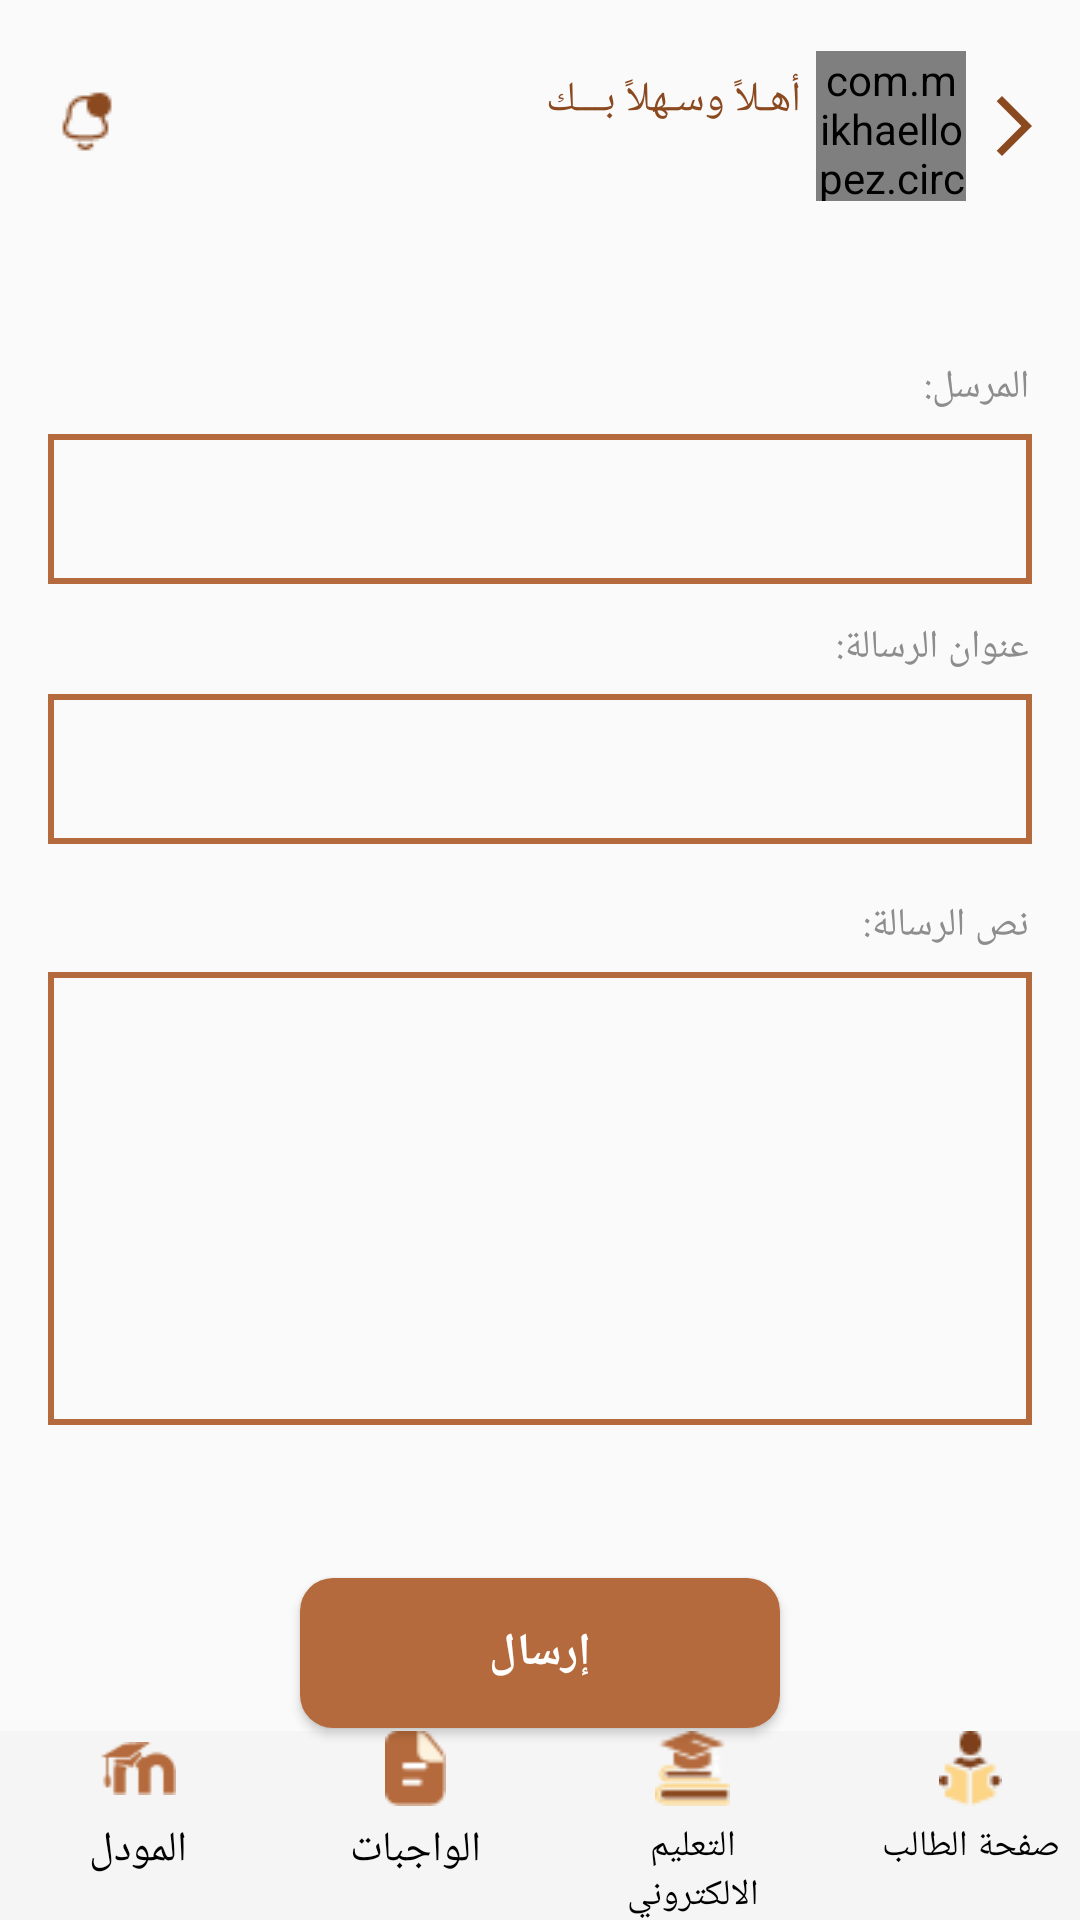

Reconstruct the res/layout file that produces this screen, plus the resources it refers to.
<!-- AndroidManifest.xml: application theme Theme.AlesraaProjectXML -->
<!-- res/layout/activity_massage_the_admin.xml -->
<?xml version="1.0" encoding="utf-8"?>
<androidx.constraintlayout.widget.ConstraintLayout xmlns:android="http://schemas.android.com/apk/res/android"
    xmlns:app="http://schemas.android.com/apk/res-auto"
    xmlns:tools="http://schemas.android.com/tools"
    android:layout_width="match_parent"
    android:layout_height="match_parent"
    android:id="@+id/layout"
    tools:context=".MassageTheAdmin">
    <ImageView
        android:id="@+id/icon_arrow"
        android:layout_width="wrap_content"
        android:layout_height="wrap_content"
        android:layout_marginTop="30dp"
        android:layout_marginEnd="10dp"
        android:src="@drawable/ic_baseline_arrow_forward_ios_24"
        app:layout_constraintEnd_toEndOf="parent"
        app:layout_constraintTop_toTopOf="parent" />

    <com.mikhaellopez.circularimageview.CircularImageView
        android:id="@+id/image_profile"
        android:layout_width="50dp"
        android:layout_height="50dp"
        android:layout_marginEnd="4dp"
        android:src="@drawable/logo_2"
        app:layout_constraintBottom_toBottomOf="@id/icon_arrow"
        app:layout_constraintEnd_toStartOf="@id/icon_arrow"
        app:layout_constraintTop_toTopOf="@id/icon_arrow" />

    <TextView
        android:id="@+id/tv_welcome"
        android:layout_width="wrap_content"
        android:layout_height="wrap_content"
        android:layout_marginEnd="5dp"
        android:layout_marginBottom="5dp"
        android:text="أهـلاً وسـهلاً بـــك"
        android:textColor="#8B4920"
        android:textSize="14sp"
        app:layout_constraintBottom_toBottomOf="@id/icon_arrow"
        app:layout_constraintEnd_toStartOf="@id/image_profile"
        app:layout_constraintTop_toTopOf="@id/image_profile" />

    <TextView
        android:id="@+id/tv_name"
        android:layout_width="wrap_content"
        android:layout_height="wrap_content"
        android:layout_marginTop="2dp"
        android:layout_marginEnd="5dp"
        android:layout_marginBottom="5dp"
        android:textColor="@color/black"
        android:textSize="10sp"
        app:layout_constraintEnd_toEndOf="@id/tv_welcome"
        app:layout_constraintStart_toStartOf="@id/tv_welcome"
        app:layout_constraintTop_toBottomOf="@id/tv_welcome" />

    <ImageView
        android:id="@+id/ic_Not"
        android:layout_width="wrap_content"
        android:layout_height="wrap_content"
        android:layout_marginStart="16dp"
        android:src="@drawable/icon_notifaction"
        app:layout_constraintBottom_toBottomOf="@id/tv_name"
        app:layout_constraintStart_toStartOf="parent"
        app:layout_constraintTop_toTopOf="@id/tv_welcome" />
    <TextView
        android:id="@+id/text"
        android:layout_width="wrap_content"
        android:layout_height="wrap_content"
        android:text="المرسل:"
        app:layout_constraintEnd_toEndOf="parent"
        app:layout_constraintTop_toBottomOf="@id/icon_arrow"
        android:layout_marginTop="66dp"
        android:layout_marginEnd="17dp"
        android:textColor="#8D8D8D"
        android:textSize="13sp"/>
    <EditText
        android:id="@+id/edit_name_person"
        android:layout_width="0dp"
        android:layout_height="50dp"
        android:background="@drawable/edit_sent"
        android:layout_marginStart="16dp"
        android:layout_marginEnd="16dp"
        android:layout_marginTop="7dp"
        android:textColorHint="#CE9978"
        android:textSize="15dp"
        android:textColor="@color/black"
        android:textStyle="bold"
        android:paddingEnd="12dp"
        android:paddingStart="12dp"
        app:layout_constraintTop_toBottomOf="@id/text"
        android:inputType="text"
        app:layout_constraintStart_toStartOf="parent"
        app:layout_constraintEnd_toEndOf="parent"/>

    <TextView
        android:id="@+id/text_2"
        android:layout_width="wrap_content"
        android:layout_height="wrap_content"
        android:layout_marginTop="12dp"
        android:layout_marginEnd="17dp"
        android:text="عنوان الرسالة:"
        android:textColor="#8D8D8D"
        android:textSize="13sp"
        app:layout_constraintEnd_toEndOf="parent"
        app:layout_constraintHorizontal_bias="1.0"
        app:layout_constraintStart_toStartOf="parent"
        app:layout_constraintTop_toBottomOf="@id/edit_name_person" />

    <EditText
        android:id="@+id/edit_TitleMassage"
        android:layout_width="0dp"
        android:layout_height="50dp"
        android:background="@drawable/edit_sent"
        android:layout_marginStart="16dp"
        android:layout_marginEnd="16dp"
        android:layout_marginTop="7dp"
        android:textColorHint="#CE9978"
        android:textSize="15dp"
        android:textColor="@color/black"
        android:textStyle="bold"
        android:paddingEnd="12dp"
        android:paddingStart="12dp"
        app:layout_constraintTop_toBottomOf="@id/text_2"
        android:inputType="text"
        app:layout_constraintStart_toStartOf="parent"
        app:layout_constraintEnd_toEndOf="parent"/>
    <TextView
        android:id="@+id/text_3"
        android:layout_width="wrap_content"
        android:layout_height="wrap_content"
        android:text="نص الرسالة:"
        app:layout_constraintEnd_toEndOf="parent"
        app:layout_constraintTop_toBottomOf="@id/edit_TitleMassage"
        android:layout_marginEnd="17dp"
        android:textColor="#8D8D8D"
        android:textSize="13sp"
        android:layout_marginTop="18dp"/>
    <EditText
        android:id="@+id/edit_massage"
        android:layout_width="0dp"
        android:layout_height="151dp"
        android:background="@drawable/edit_sent"
        android:gravity="top"
        android:layout_marginStart="16dp"
        android:layout_marginEnd="16dp"
        android:layout_marginTop="7dp"
        android:textColorHint="#CE9978"
        android:textSize="15dp"
        android:textColor="@color/black"
        android:textStyle="bold"
        android:paddingEnd="12dp"
        android:paddingStart="12dp"
        android:paddingTop="5dp"
        app:layout_constraintTop_toBottomOf="@id/text_3"
        android:inputType="text"
        app:layout_constraintStart_toStartOf="parent"
        app:layout_constraintEnd_toEndOf="parent"/>

    <Button
        android:id="@+id/btn_Send"
        android:layout_width="match_parent"
        android:layout_height="50dp"
        android:layout_gravity="center_vertical"

        android:layout_marginStart="100dp"
        android:layout_marginEnd="100dp"
        android:background="@drawable/btn_login"
        android:text="إرسال"
        android:textColor="@color/white"
        android:textSize="15dp"
        android:textStyle="bold"
        app:layout_constraintEnd_toEndOf="parent"
        app:layout_constraintStart_toStartOf="parent"
        android:layout_marginTop="51dp"
        app:layout_constraintTop_toBottomOf="@+id/edit_massage"
        />
    <LinearLayout
        android:id="@+id/bottom"
        android:layout_width="match_parent"
        android:layout_height="wrap_content"
        android:background="#F5F5F5"
        android:gravity="center_horizontal"
        android:orientation="horizontal"
        app:layout_constraintBottom_toBottomOf="parent"
        app:layout_constraintEnd_toEndOf="parent"
        app:layout_constraintHorizontal_bias="0.0"
        app:layout_constraintStart_toStartOf="parent"
        >

        <LinearLayout
            android:id="@+id/icon_model"
            android:layout_width="0dp"
            android:layout_height="wrap_content"
            android:layout_marginStart="10dp"
            android:layout_weight="1"
            android:gravity="center"
            android:orientation="vertical">

            <ImageView
                android:layout_width="25dp"
                android:layout_height="25dp"
                android:src="@drawable/model" />

            <TextView
                android:layout_width="wrap_content"
                android:layout_height="wrap_content"
                android:layout_marginTop="5dp"
                android:text="المودل"
                android:textColor="@color/black" />

        </LinearLayout>

        <LinearLayout
            android:id="@+id/icon_homework"
            android:layout_width="0dp"
            android:layout_height="wrap_content"
            android:layout_marginStart="20dp"
            android:layout_weight="1"
            android:gravity="center"
            android:orientation="vertical">

            <ImageView
                android:layout_width="25dp"
                android:layout_height="25dp"
                android:src="@drawable/icpn_homework" />

            <TextView
                android:layout_width="wrap_content"
                android:layout_height="wrap_content"
                android:layout_marginTop="5dp"
                android:text="الواجبات"
                android:textColor="@color/black" />

        </LinearLayout>

        <LinearLayout
            android:id="@+id/icon_education"
            android:layout_width="0dp"
            android:layout_height="wrap_content"
            android:layout_marginStart="20dp"
            android:layout_weight="1"
            android:gravity="center"
            android:orientation="vertical">

            <ImageView
                android:layout_width="25dp"
                android:layout_height="25dp"
                android:src="@drawable/img_21" />

            <TextView
                android:layout_width="wrap_content"
                android:layout_height="wrap_content"
                android:layout_marginTop="5dp"
                android:text="التعليم الالكتروني"
                android:gravity="center"
                android:textColor="@color/black"
                android:textSize="12sp" />

        </LinearLayout>

        <LinearLayout
            android:id="@+id/icon_profileScreen"
            android:layout_width="0dp"
            android:layout_height="wrap_content"
            android:layout_marginStart="20dp"
            android:layout_weight="1"
            android:gravity="center"
            android:orientation="vertical">

            <ImageView
                android:layout_width="25dp"
                android:layout_height="25dp"
                android:src="@drawable/img_39" />

            <TextView
                android:layout_width="wrap_content"
                android:layout_height="wrap_content"
                android:layout_marginTop="5dp"
                android:text="صفحة الطالب"
                android:textColor="@color/black"
                android:textSize="12sp" />

        </LinearLayout>

    </LinearLayout>







</androidx.constraintlayout.widget.ConstraintLayout>
<!-- resources referenced by this layout -->
<resources>
  <color name="black">#FF000000</color>
  <color name="white">#FFFFFFFF</color>
  <!-- drawable btn_login (drawable) -->
  <?xml version="1.0" encoding="utf-8"?>
  <shape xmlns:android="http://schemas.android.com/apk/res/android">
      <solid android:color="#B46A3C"/>
      <corners android:radius="11dp"/>
  
  </shape>
  <!-- drawable edit_sent (drawable) -->
  <?xml version="1.0" encoding="utf-8"?>
  <shape xmlns:android="http://schemas.android.com/apk/res/android">
      <stroke android:width="2dp" android:color="#B46A3C"/>
  
  
  </shape>
  <!-- drawable ic_baseline_arrow_forward_ios_24 (drawable) -->
  <vector android:autoMirrored="true" android:height="24dp"
      android:tint="@color/primColor" android:viewportHeight="24"
      android:viewportWidth="24" android:width="24dp" xmlns:android="http://schemas.android.com/apk/res/android">
      <path android:fillColor="@android:color/white" android:pathData="M6.23,20.23l1.77,1.77l10,-10l-10,-10l-1.77,1.77l8.23,8.23z"/>
  </vector>
  <!-- drawable icon_notifaction: png bitmap (drawable-v24, 567 bytes) -->
  <!-- drawable icpn_homework: png bitmap (drawable-v24, 593 bytes) -->
  <!-- drawable img_21: png bitmap (drawable-v24, 759 bytes) -->
  <!-- drawable img_39: png bitmap (drawable-v24, 685 bytes) -->
  <!-- drawable logo_2: png bitmap (drawable-v24, 29016 bytes) -->
  <!-- drawable model: png bitmap (drawable-v24, 655 bytes) -->
  <style name="Theme.AlesraaProjectXML" parent="Theme.AppCompat.Light.NoActionBar">
          
          <item name="colorPrimary">#00000000</item>
          <item name="colorPrimaryVariant">#00000000</item>
          <item name="colorOnPrimary">@color/white</item>
          
          <item name="colorSecondary">@color/teal_200</item>
          <item name="colorSecondaryVariant">@color/teal_700</item>
          <item name="colorOnSecondary">@color/black</item>
          
          <item name="android:statusBarColor">?attr/colorPrimaryVariant</item>
          
      </style>
  <color name="primColor">#8B4920</color>
  <color name="teal_200">#FF03DAC5</color>
  <color name="teal_700">#FF018786</color>
</resources>
